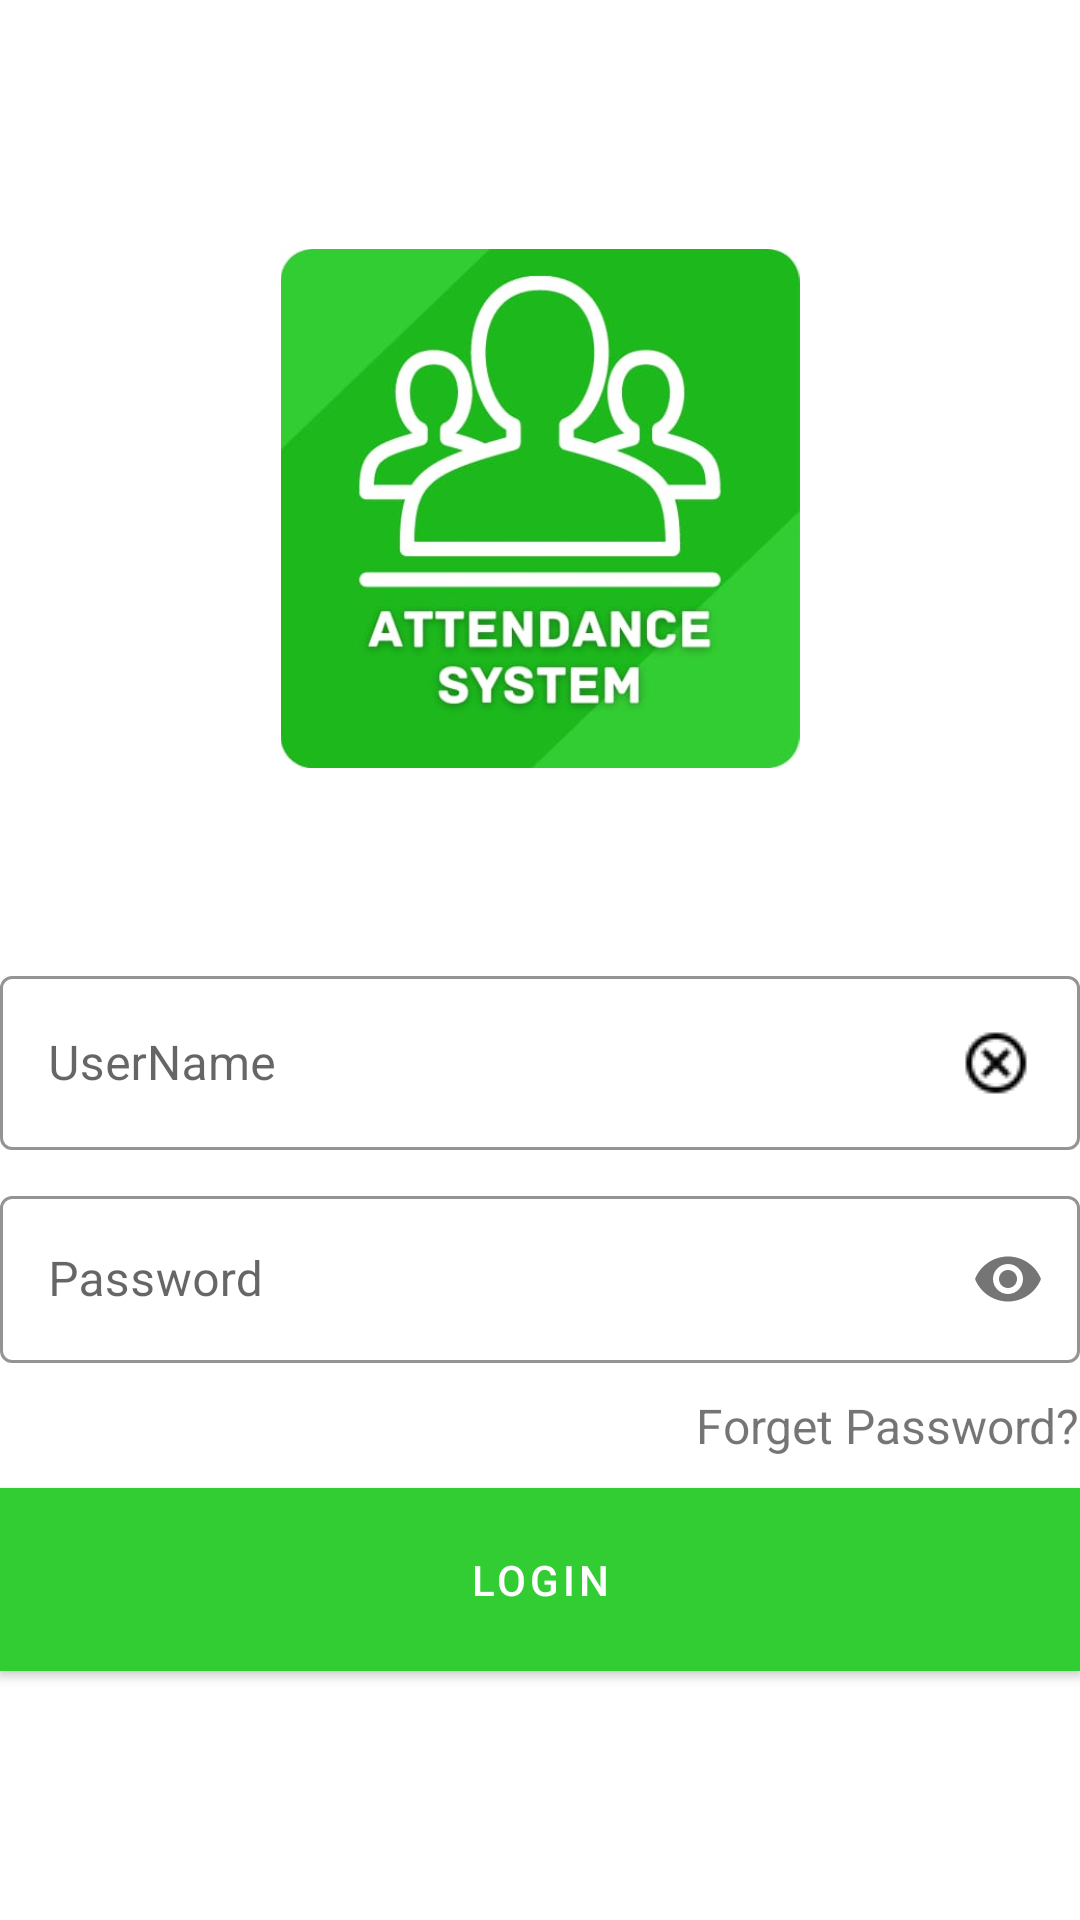

Layout XML and referenced resources for this Android screen:
<!-- AndroidManifest.xml: application theme AppTheme -->
<!-- res/layout/fragment_login_page.xml -->
<?xml version="1.0" encoding="utf-8"?>
<LinearLayout xmlns:android="http://schemas.android.com/apk/res/android"
    xmlns:app="http://schemas.android.com/apk/res-auto"
    xmlns:tools="http://schemas.android.com/tools"
    android:layout_width="match_parent"
    android:layout_height="match_parent"
    android:gravity="center"
    android:orientation="vertical"
    tools:context=".LoginPage"
    android:background="@color/white"
    android:layout_marginStart="20dp"
    android:layout_marginEnd="20dp">

    <ImageView
        android:layout_width="238dp"
        android:layout_height="173dp"
        android:src="@drawable/logo1"
        ></ImageView>

    <com.google.android.material.textfield.TextInputLayout
        style="@style/Widget.MaterialComponents.TextInputLayout.OutlinedBox"
        android:layout_width="match_parent"
        android:layout_height="wrap_content"
        android:layout_marginTop="64dp"
        app:hintTextColor="@android:color/darker_gray"
        app:boxStrokeColor="@android:color/darker_gray"
        android:hint="UserName">
        <com.google.android.material.textfield.TextInputEditText
            android:id="@+id/usernm"
            android:drawableLeft="@drawable/user"
            android:drawableRight="@drawable/reset"
            android:drawablePadding="15dp"
            android:layout_width="match_parent"
            android:layout_height="wrap_content">
        </com.google.android.material.textfield.TextInputEditText>
    </com.google.android.material.textfield.TextInputLayout>

    <com.google.android.material.textfield.TextInputLayout
        style="@style/Widget.MaterialComponents.TextInputLayout.OutlinedBox"
        android:layout_width="match_parent"
        app:boxStrokeColor="@android:color/darker_gray"
        app:hintTextColor="@android:color/darker_gray"
        android:layout_height="wrap_content"
        android:layout_marginTop="10dp"
        app:passwordToggleEnabled="true"
        android:hint="Password">
        <com.google.android.material.textfield.TextInputEditText
            android:id="@+id/passwd"
            android:inputType="textPassword"
            android:drawableStart="@drawable/password"
            android:drawablePadding="15dp"
            android:layout_width="match_parent"
            android:layout_height="wrap_content" />
    </com.google.android.material.textfield.TextInputLayout>


    <TextView
        android:id="@+id/forgetpasswd"
        android:layout_width="wrap_content"
        android:layout_height="wrap_content"
        android:text="Forget Password?"
        android:layout_marginTop="10dp"
        android:textSize="16dp"
        android:layout_gravity="right"></TextView>

        <com.google.android.material.button.MaterialButton
            android:id="@+id/loginbtn"
            android:layout_width="match_parent"
            android:layout_height="wrap_content"
            android:text="LOGIN"
            android:background="@color/green"
            app:cornerRadius="30dp"
            android:layout_marginTop="10dp"
            android:paddingVertical="15dp">
        </com.google.android.material.button.MaterialButton>




</LinearLayout>
<!-- resources referenced by this layout -->
<resources>
  <color name="green">#32CD32</color>
  <color name="white">#FFFFFF</color>
  <!-- drawable logo1: jpeg bitmap (drawable-v24, 24734 bytes) -->
  <!-- drawable reset: png bitmap (drawable-v24, 517 bytes) -->
  <style name="AppTheme" parent="Theme.MaterialComponents.Light.NoActionBar">
          
          <item name="colorPrimary">#32CD32</item>
          <item name="colorPrimaryDark">#FFFFFF</item>
          <item name="colorAccent">@color/colorAccent</item>
      </style>
  <color name="colorAccent">#03DAC5</color>
</resources>
